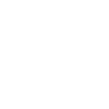
t = 0.00 s
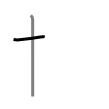
t = 1.50 s
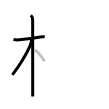
t = 3.25 s
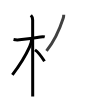
t = 4.75 s
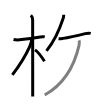
t = 6.50 s
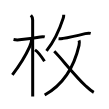
t = 8.00 s

The animated SVG that drew these frames (rendered in a browser with its animation timeline set to each time). Animation: 8 SMIL elements (animate=8); one cycle of 8.00 s.

<svg width="109px" height="109px" viewBox="0 0 px 109px" xmlns="http://www.w3.org/2000/svg" xmlns:xlink="http://www.w3.org/1999/xlink" xml:space="preserve" version="1.1"  baseProfile="full">
<path d="M13.53,39.47c1.85,0.41,4.52,0.44,5.86,0.3c5.27-0.56,15.22-1.85,21.01-2.85c1.25-0.22,2.97-0.41,4.36-0.04" style="fill:none;stroke:black;stroke-width:3;opacity:0">
  <animate attributeType="CSS" attributeName="opacity" from="0" to="1" begin="0s" dur="1s" repeatCount="Indefinite" fill="freeze" />
</path>
<path d="M30.86,15.25c1.26,1.26,1.79,3,1.79,4.67c0,4.25,0.04,46.57,0.05,69.83c0,2.49,0,4.77,0,6.75" style="fill:none;stroke:black;stroke-width:3;opacity:0">
  <animate attributeType="CSS" attributeName="opacity" from="0" to="1" begin="1s" dur="1s" repeatCount="Indefinite" fill="freeze" />
</path>
<path d="M31.69,39.28c0,1.97-1.27,5.73-1.98,7.3c-5.04,11.17-8.8,17.05-17.35,28.25" style="fill:none;stroke:black;stroke-width:3;opacity:0">
  <animate attributeType="CSS" attributeName="opacity" from="0" to="1" begin="2s" dur="1s" repeatCount="Indefinite" fill="freeze" />
</path>
<path d="M35,49.88c2.72,1.84,7.2,7.81,9.5,11.38" style="fill:none;stroke:black;stroke-width:3;opacity:0">
  <animate attributeType="CSS" attributeName="opacity" from="0" to="1" begin="3s" dur="1s" repeatCount="Indefinite" fill="freeze" />
</path>
<path d="M63.74,14.64c0,0.98-0.21,2.55-0.59,3.75c-2.48,7.68-8.06,21.85-16.65,32.48" style="fill:none;stroke:black;stroke-width:3;opacity:0">
  <animate attributeType="CSS" attributeName="opacity" from="0" to="1" begin="4s" dur="1s" repeatCount="Indefinite" fill="freeze" />
</path>
<path d="M58.56,38.66c1.38,0.13,3.13-0.11,4.48-0.28c6.84-0.88,13.46-2.51,22.21-4.76c1.69-0.44,3.88-0.63,5.45-0.26" style="fill:none;stroke:black;stroke-width:3;opacity:0">
  <animate attributeType="CSS" attributeName="opacity" from="0" to="1" begin="5s" dur="1s" repeatCount="Indefinite" fill="freeze" />
</path>
<path d="M79.03,40.37c0.54,1.35,0.59,2.57,0.02,5.04C73.9,67.88,61.73,85.56,44.69,95" style="fill:none;stroke:black;stroke-width:3;opacity:0">
  <animate attributeType="CSS" attributeName="opacity" from="0" to="1" begin="6s" dur="1s" repeatCount="Indefinite" fill="freeze" />
</path>
<path d="M54.25,51.29c6.45,6.25,20.45,24.39,31.52,34.69c2.52,2.34,4.99,4.78,7.99,6.39" style="fill:none;stroke:black;stroke-width:3;opacity:0">
  <animate attributeType="CSS" attributeName="opacity" from="0" to="1" begin="7s" dur="1s" repeatCount="Indefinite" fill="freeze" />
</path>
</svg>
